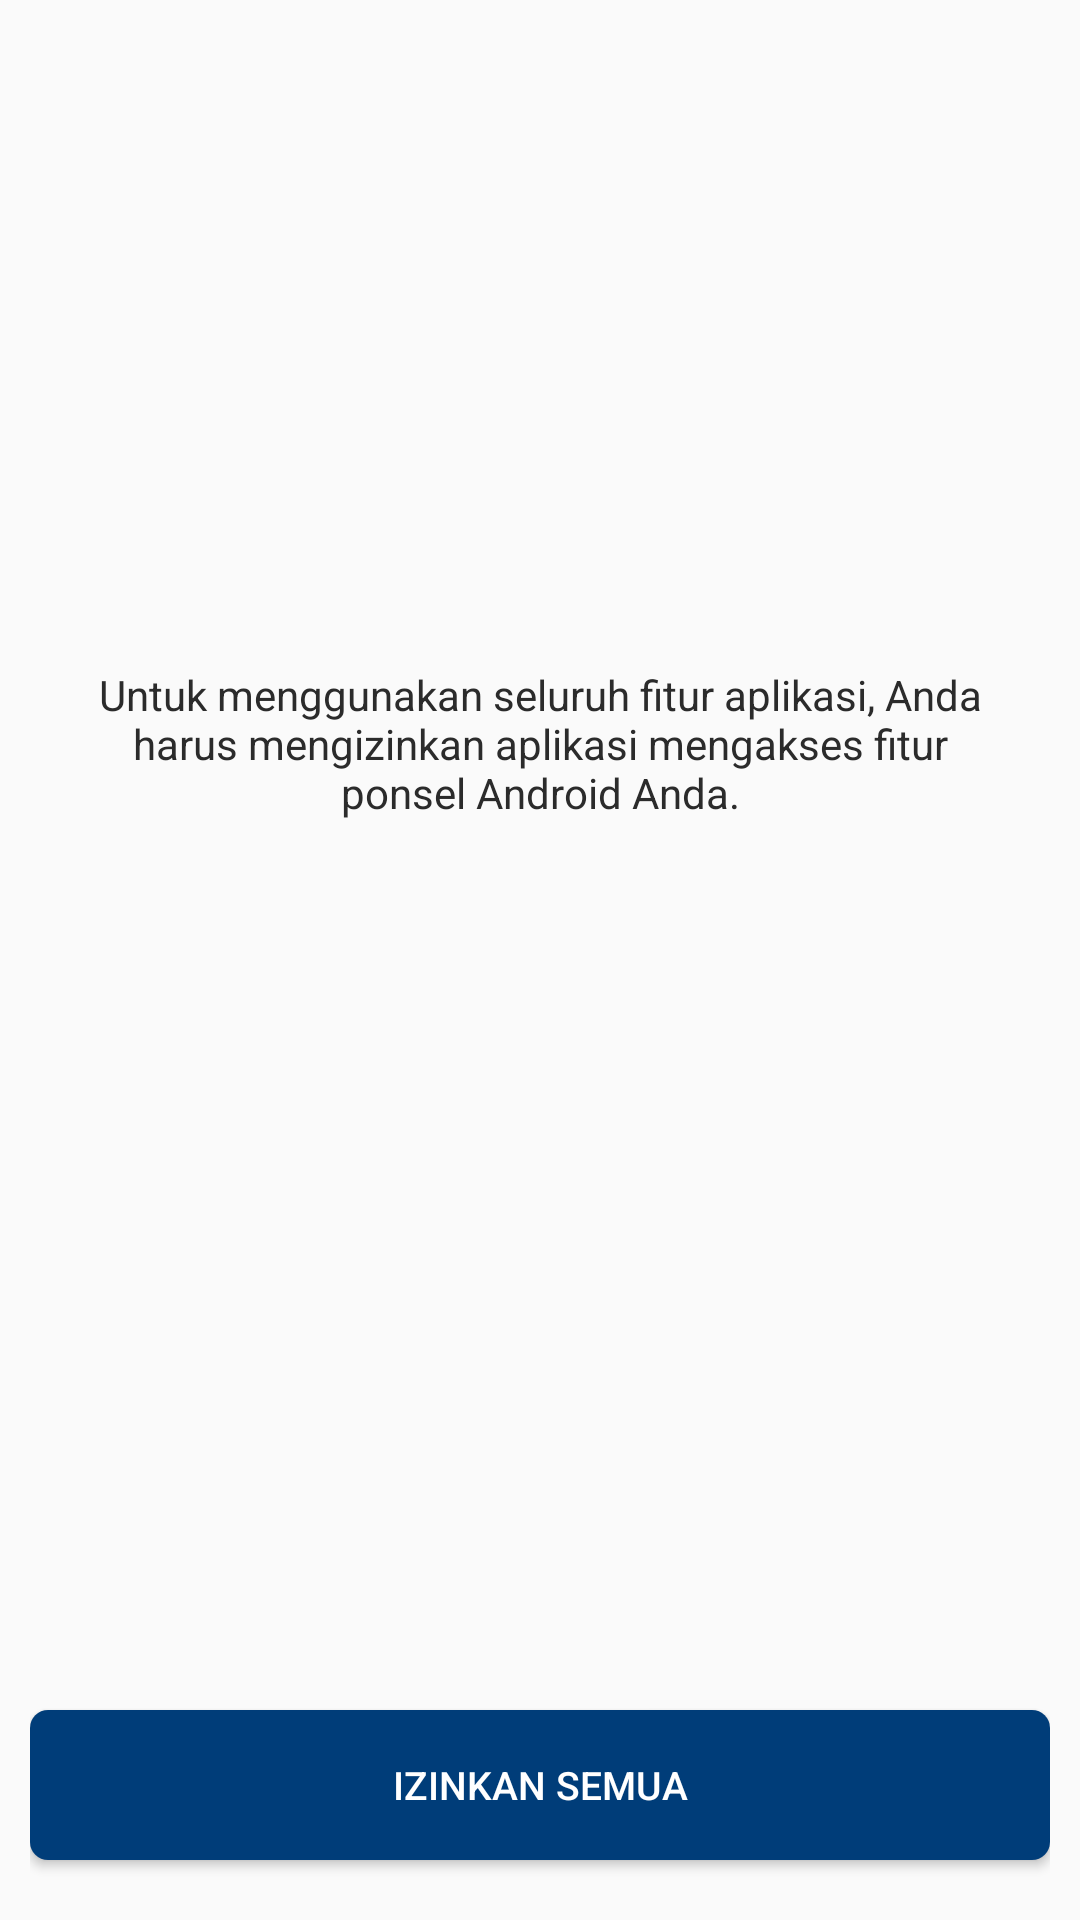

This screen was rendered from an Android layout file. Write that file and the resources it references.
<!-- AndroidManifest.xml: application theme AppTheme -->
<!-- res/layout/activity_permission.xml -->
<?xml version="1.0" encoding="utf-8"?>
<layout xmlns:android="http://schemas.android.com/apk/res/android"
    xmlns:tools="http://schemas.android.com/tools">

    <RelativeLayout
        android:layout_width="match_parent"
        android:layout_height="match_parent"
        android:padding="@dimen/padding_medium"
        tools:context=".feature.preparation.PermissionActivity">

        <LinearLayout
            android:layout_width="match_parent"
            android:layout_height="match_parent"
            android:layout_marginTop="80dp"
            android:orientation="vertical"
            tools:ignore="UseCompoundDrawables">

            <ImageView
                android:layout_width="match_parent"
                android:layout_height="120dp"
                android:src="@mipmap/ic_launcher"
                tools:ignore="ContentDescription" />

            <TextView
                android:layout_width="match_parent"
                android:layout_height="wrap_content"
                android:layout_marginTop="0dp"
                android:gravity="center"
                android:padding="@dimen/spacing_medium"
                android:text="@string/permission_title_screen"
                android:textColor="#2b2b2b" />
        </LinearLayout>

        <Button
            android:id="@+id/all_permissions_button"
            style="@style/PermissionButton"
            android:layout_width="match_parent"
            android:layout_height="@dimen/button_height"
            android:layout_alignParentBottom="true"
            android:background="@drawable/ic_button"
            android:onClick="onAllPermissionsButtonClicked"
            android:text="@string/ask_for_all_permissions_button" />
    </RelativeLayout>


</layout>
<!-- resources referenced by this layout -->
<resources>
  <dimen name="button_height">50dp</dimen>
  <dimen name="padding_medium">10dp</dimen>
  <dimen name="spacing_medium">12dp</dimen>
  <!-- drawable ic_button (drawable) -->
  <?xml version="1.0" encoding="utf-8"?>
  <selector xmlns:android="http://schemas.android.com/apk/res/android">
      <item>
          <shape android:shape="rectangle"  >
              <corners android:radius="6dp" />
              <solid android:color="#003d79"/>
  
          </shape>
      </item>
  </selector>
  <string name="ask_for_all_permissions_button">Izinkan Semua</string>
  <string name="permission_title_screen">Untuk menggunakan seluruh fitur aplikasi, Anda harus mengizinkan aplikasi mengakses fitur ponsel Android Anda.</string>
  <style name="PermissionButton">
          <item name="android:background">@color/colorAccent</item>
          <item name="android:radius">50dp</item>
          <item name="android:textColor">@color/colorWhite</item>
          <item name="android:textSize">@dimen/button_text_size</item>
          <item name="android:layout_marginTop">@dimen/permission_button_margin_vertical</item>
          <item name="android:layout_marginBottom">@dimen/permission_button_margin_vertical</item>
      </style>
  <style name="AppTheme" parent="Theme.AppCompat.Light.DarkActionBar">
          
          <item name="colorPrimary">@color/colorPrimary</item>
          <item name="colorPrimaryDark">@color/colorPrimaryDark</item>
          <item name="colorAccent">@color/colorAccent</item>
      </style>
  <color name="colorAccent">#FF4081</color>
  <color name="colorWhite">#ffffff</color>
  <dimen name="button_text_size">13sp</dimen>
  <dimen name="permission_button_margin_vertical">10dp</dimen>
  <color name="colorPrimary">#3F51B5</color>
  <color name="colorPrimaryDark">#303F9F</color>
</resources>
